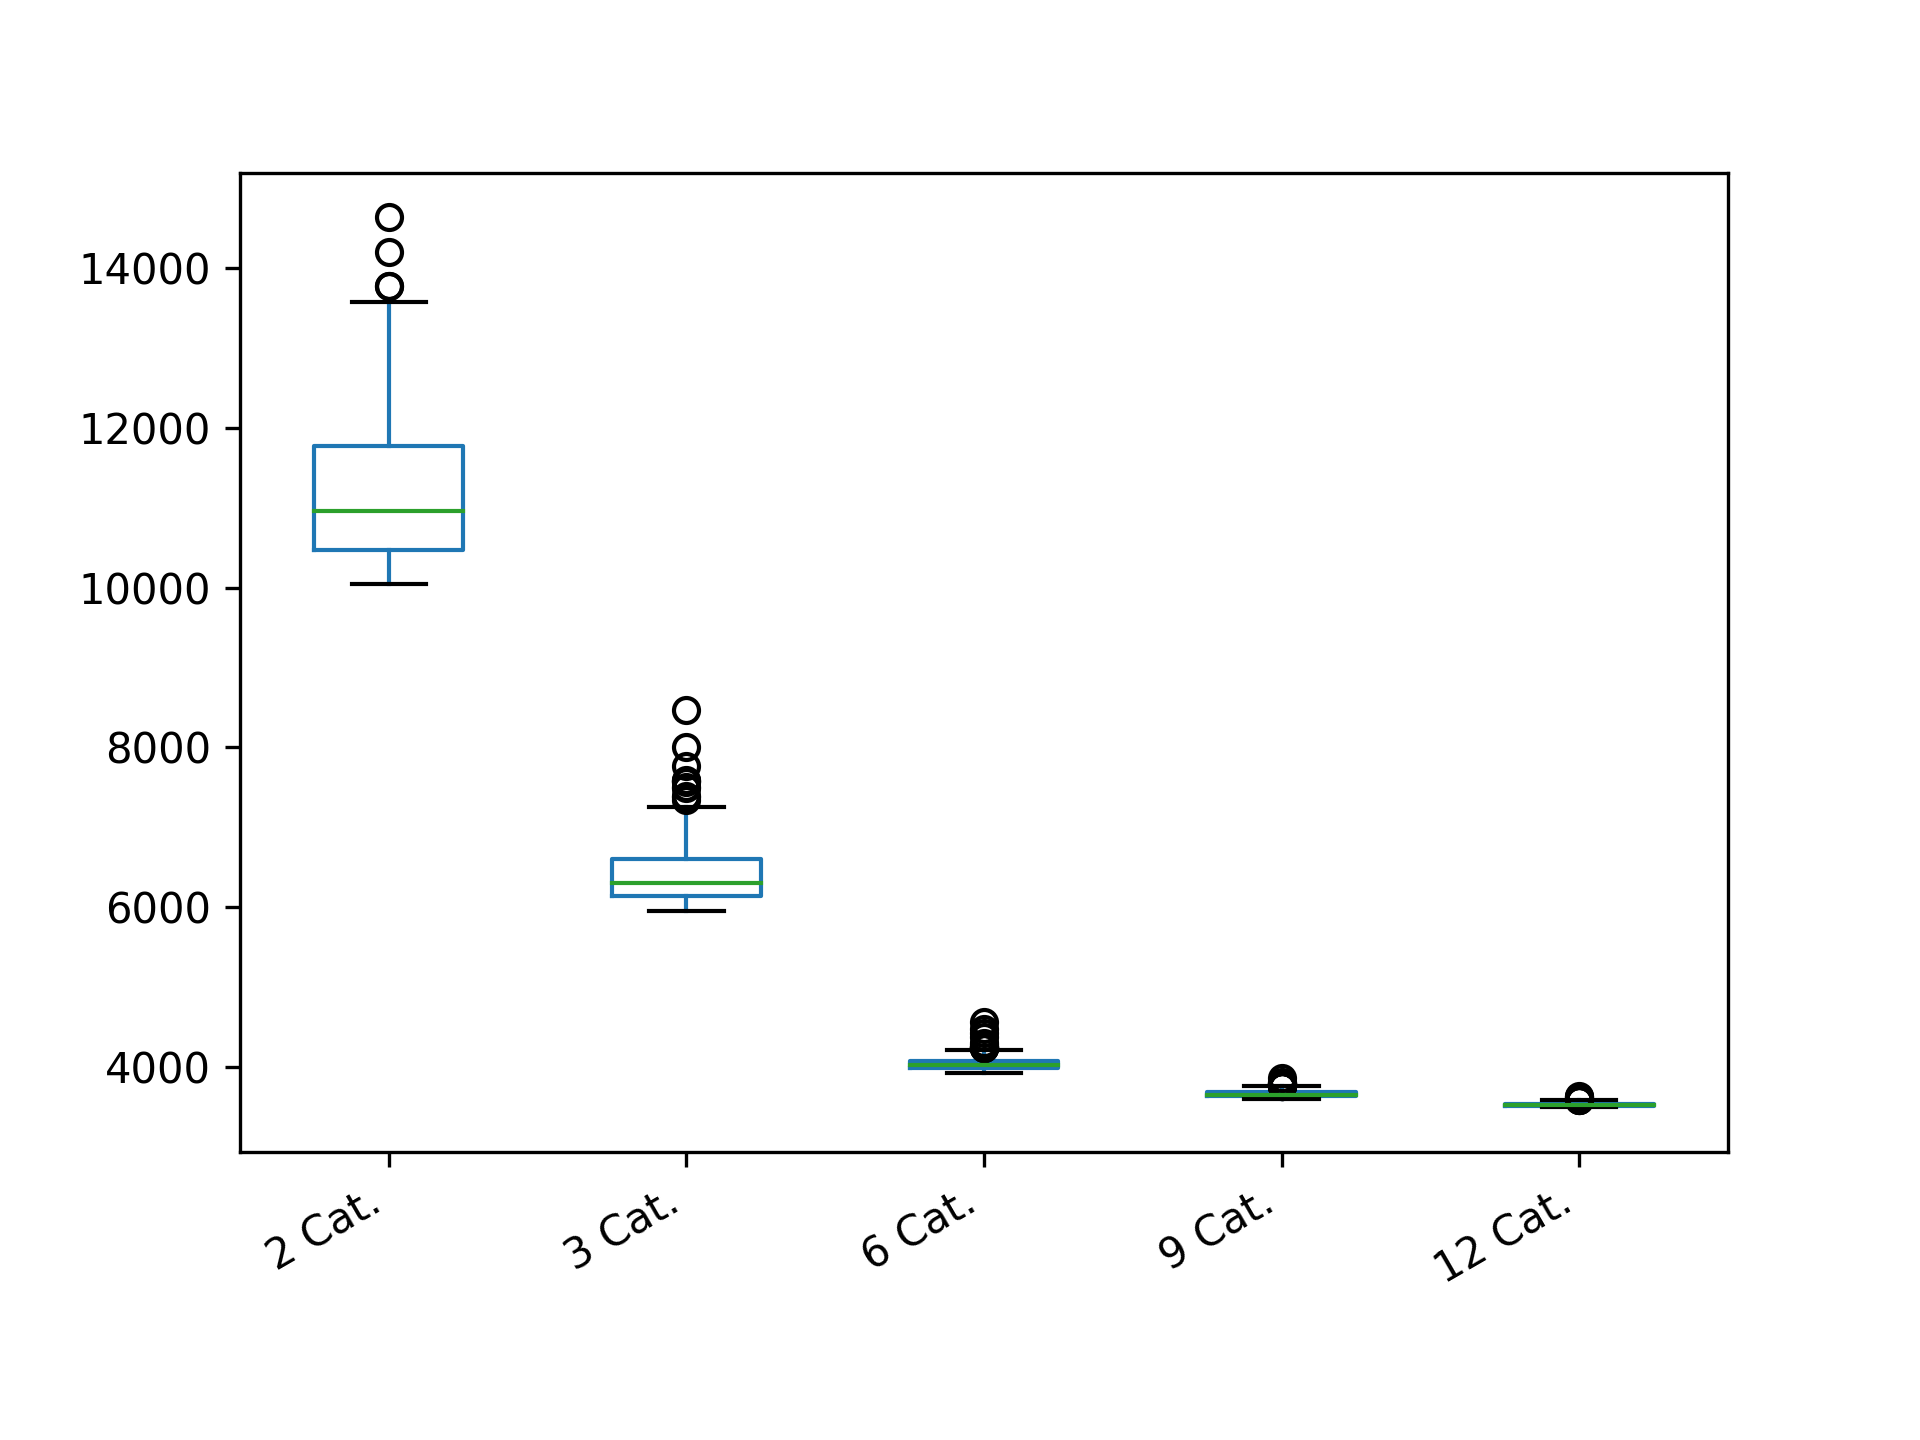

Values plotted in this chart, from the file beside it:
2 Cat.; 3 Cat.; 6 Cat.; 9 Cat.; 12 Cat.
12199; 6745; 4475; 3683; 3571
12199; 6115; 4000; 3636; 3517
13204; 6239; 4089; 3688; 3565
12199; 6928; 4024; 3628; 3503
10090; 6115; 3943; 3682; 3544
11168; 7036; 4078; 3648; 3560
11772; 6504; 3984; 3634; 3494
10964; 6172; 3974; 3692; 3521
11168; 8467; 4209; 3653; 3538
10964; 6065; 4008; 3645; 3510
10618; 6344; 3992; 3614; 3544
10964; 6066; 4019; 3634; 3495
11909; 6750; 4048; 3667; 3510
11909; 6450; 4062; 3614; 3550
10964; 6911; 4075; 3663; 3516
10254; 5991; 4009; 3644; 3534
13022; 6147; 3968; 3675; 3533
12199; 6465; 4114; 3621; 3555
12051; 6175; 3981; 3671; 3529
11640; 6074; 3946; 3661; 3508
10254; 6162; 4077; 3608; 3518
10618; 6177; 4002; 3684; 3532
13204; 6030; 4005; 3654; 3571
11640; 6471; 4053; 3640; 3508
11514; 6399; 3997; 3638; 3541
13783; 6187; 4032; 3753; 3522
10618; 6305; 3985; 3626; 3509
10618; 5967; 4049; 3659; 3545
10060; 5988; 3997; 3643; 3540
12199; 6070; 4120; 3617; 3523
10697; 6028; 3987; 3669; 3532
11909; 6053; 4015; 3697; 3544
11909; 6531; 4062; 3671; 3565
10173; 6185; 3963; 3706; 3502
10073; 6117; 3994; 3707; 3559
10090; 6409; 3997; 3706; 3509
11909; 6350; 3962; 3634; 3536
10211; 6730; 4105; 3623; 3515
10545; 6137; 3974; 3858; 3509
11168; 5972; 4019; 3653; 3523
10781; 6724; 4064; 3717; 3536
11514; 6403; 4047; 3639; 3514
13391; 6305; 4015; 3627; 3544
10476; 6663; 4004; 3695; 3514
10113; 6043; 3967; 3634; 3518
10545; 7016; 3995; 3684; 3496
10090; 6305; 4104; 3606; 3505
10781; 6192; 4013; 3630; 3511
10413; 6790; 4039; 3700; 3504
10870; 6263; 4074; 3619; 3522
11772; 6399; 4109; 3695; 3524
11393; 6030; 4024; 3695; 3519
10964; 6130; 4181; 3611; 3520
11640; 6495; 4021; 3641; 3537
10697; 7770; 4078; 3652; 3576
11640; 6113; 4181; 3599; 3532
10697; 6724; 4023; 3623; 3548
10355; 6262; 4098; 3614; 3501
10781; 6151; 3975; 3682; 3530
10697; 6605; 3944; 3624; 3535
... 340 more rows
